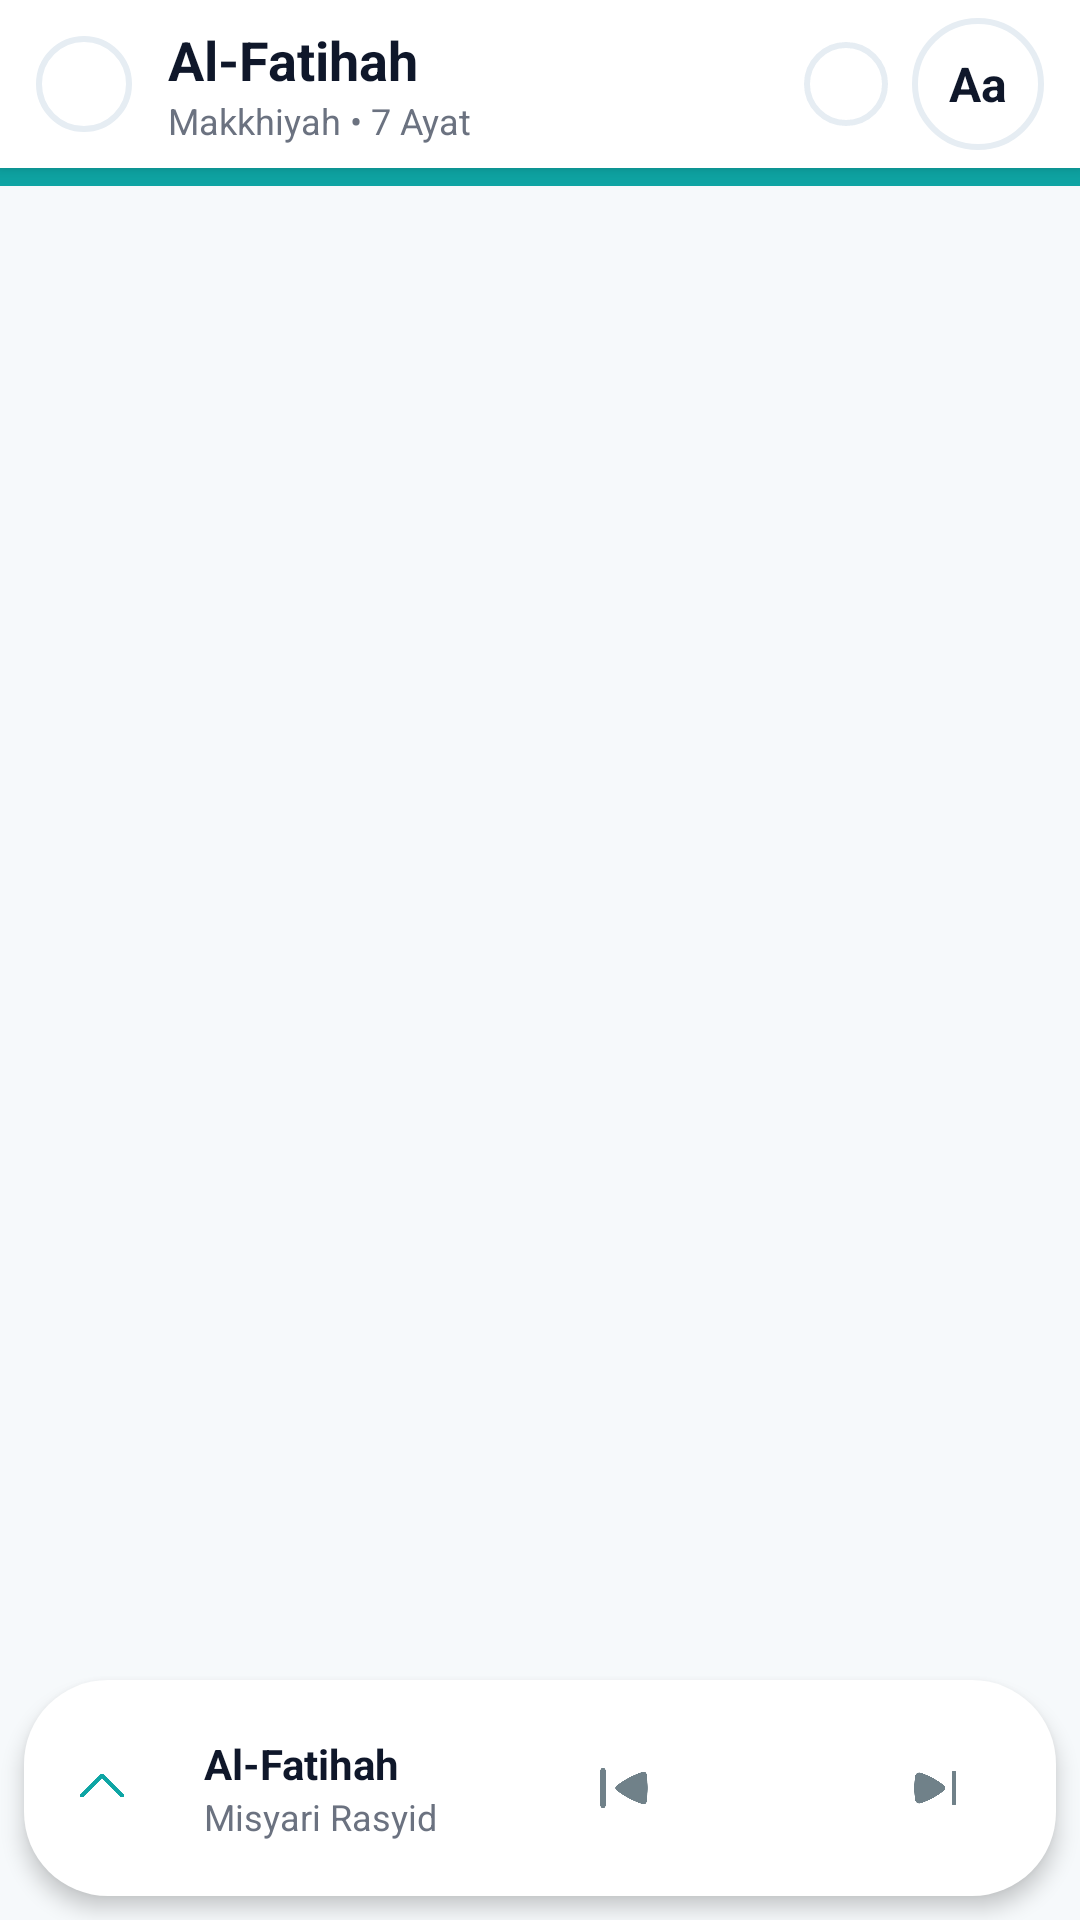

This screen was rendered from an Android layout file. Write that file and the resources it references.
<!-- AndroidManifest.xml: application theme Theme.Nooraai -->
<!-- res/layout/activity_surah_detail.xml -->
<?xml version="1.0" encoding="utf-8"?>
<androidx.constraintlayout.widget.ConstraintLayout xmlns:android="http://schemas.android.com/apk/res/android"
    xmlns:app="http://schemas.android.com/apk/res-auto"
    android:id="@+id/surah_detail_root"
    android:layout_width="match_parent"
    android:layout_height="match_parent"
    android:background="@color/background_light">

    
    <LinearLayout
        android:id="@+id/topBar"
        android:layout_width="0dp"
        android:layout_height="56dp"
        android:orientation="horizontal"
        android:background="@color/card_white"
        android:paddingStart="12dp"
        android:paddingEnd="12dp"
        android:gravity="center_vertical"
        android:elevation="4dp"
        app:layout_constraintTop_toTopOf="parent"
        app:layout_constraintStart_toStartOf="parent"
        app:layout_constraintEnd_toEndOf="parent">

        
        <ImageView
            android:id="@+id/btnBack"
            android:layout_width="32dp"
            android:layout_height="32dp"
            android:padding="8dp"
            android:src="@drawable/chevron_left"
            android:contentDescription="Kembali"
            android:background="@drawable/bg_icon_circle"
            android:scaleType="centerInside" />

        
        <LinearLayout
            android:layout_width="0dp"
            android:layout_height="match_parent"
            android:layout_weight="1"
            android:orientation="vertical"
            android:gravity="center_vertical"
            android:layout_marginStart="12dp">

            <TextView
                android:id="@+id/tvSurahTitle"
                android:layout_width="wrap_content"
                android:layout_height="wrap_content"
                android:text="Al-Fatihah"
                android:textSize="18sp"
                android:textStyle="bold"
                android:textColor="@color/text_primary" />

            <TextView
                android:id="@+id/tvSurahInfo"
                android:layout_width="wrap_content"
                android:layout_height="wrap_content"
                android:text="Makkhiyah • 7 Ayat"
                android:textSize="12sp"
                android:textColor="@color/muted_text" />
        </LinearLayout>

        <ImageView
            android:id="@+id/btnDropdown"
            android:layout_width="28dp"
            android:layout_height="28dp"
            android:layout_marginEnd="8dp"
            android:src="@drawable/chevron_down"
            android:contentDescription="Opsi"
            android:background="@drawable/bg_icon_circle"
            android:scaleType="centerInside" />

        <TextView
            android:id="@+id/btnFont"
            android:layout_width="44dp"
            android:layout_height="44dp"
            android:text="Aa"
            android:textSize="16sp"
            android:textStyle="bold"
            android:gravity="center"
            android:textColor="@color/text_primary"
            android:background="@drawable/bg_icon_circle" />
    </LinearLayout>

    
    <ProgressBar
        android:id="@+id/progress"
        style="?android:attr/progressBarStyleSmall"
        android:layout_width="36dp"
        android:layout_height="36dp"
        android:visibility="gone"
        app:layout_constraintTop_toTopOf="@id/topBar"
        app:layout_constraintEnd_toEndOf="parent"
        android:layout_marginTop="10dp"
        android:layout_marginEnd="12dp"/>

    
    <View
        android:id="@+id/accent_bar"
        android:layout_width="0dp"
        android:layout_height="6dp"
        android:background="@color/primary_color"
        app:layout_constraintTop_toBottomOf="@id/topBar"
        app:layout_constraintStart_toStartOf="parent"
        app:layout_constraintEnd_toEndOf="parent" />

    
    <androidx.recyclerview.widget.RecyclerView
        android:id="@+id/rvAyahs"
        android:layout_width="0dp"
        android:layout_height="0dp"
        android:clipToPadding="false"
        android:paddingStart="16dp"
        android:paddingEnd="16dp"
        android:paddingTop="8dp"
        android:paddingBottom="12dp"
        app:layout_constraintTop_toBottomOf="@id/accent_bar"
        app:layout_constraintBottom_toTopOf="@+id/player_bar"
        app:layout_constraintStart_toStartOf="parent"
        app:layout_constraintEnd_toEndOf="parent"
        android:scrollbars="vertical" />

    
    <FrameLayout
        android:id="@+id/player_bar"
        android:layout_width="0dp"
        android:layout_height="72dp"
        android:layout_margin="8dp"
        android:clipToPadding="false"
        android:layoutDirection="ltr"
        app:layout_constraintBottom_toBottomOf="parent"
        app:layout_constraintStart_toStartOf="parent"
        app:layout_constraintEnd_toEndOf="parent"
        android:elevation="4dp"
        android:background="@drawable/bg_bottom_nav_container">

        
        <View
            android:layout_width="match_parent"
            android:layout_height="match_parent"
            android:elevation="6dp"
            android:translationZ="6dp" />

        <LinearLayout
            android:layout_width="match_parent"
            android:layout_height="match_parent"
            android:orientation="horizontal"
            android:gravity="center_vertical"
            android:paddingStart="12dp"
            android:paddingEnd="12dp"
            >

            
            <ImageView
                android:id="@+id/btnSelectQari"
                android:layout_width="28dp"
                android:layout_height="28dp"
                android:src="@drawable/chevron_up"
                android:contentDescription="player_collapse"
                app:tint="@color/primary_color"
                android:padding="4dp"
                android:clickable="true"
                android:focusable="true"
                android:layout_marginRight="8dp"/>

            
            <LinearLayout
                android:layout_width="0dp"
                android:layout_height="wrap_content"
                android:layout_weight="1"
                android:orientation="vertical"
                android:paddingStart="12dp"
                android:paddingEnd="12dp">

                <TextView
                    android:id="@+id/player_title"
                    android:layout_width="wrap_content"
                    android:layout_height="wrap_content"
                    android:text="Al-Fatihah"
                    android:textSize="14sp"
                    android:textStyle="bold"
                    android:textColor="@color/text_primary"
                    android:maxLines="1"
                    android:ellipsize="end" />

                <TextView
                    android:id="@+id/player_qari"
                    android:layout_width="wrap_content"
                    android:layout_height="wrap_content"
                    android:text="Misyari Rasyid"
                    android:textSize="12sp"
                    android:textColor="@color/muted_text"
                    android:maxLines="1"
                    android:ellipsize="end" />
            </LinearLayout>

            
            <ImageView
                android:id="@+id/btnPrev"
                android:layout_width="40dp"
                android:layout_height="40dp"
                android:src="@drawable/previus"
                android:contentDescription="@string/player_prev"
                android:tint="@color/text_secondary"
                android:padding="6dp"
                android:background="@drawable/bg_control_circle"
                android:layout_marginEnd="8dp" />

            <ImageView
                android:id="@+id/btnPlayPause"
                android:layout_width="48dp"
                android:layout_height="48dp"
                android:src="@drawable/media_play"
                android:contentDescription="@string/player_play_pause"
                android:tint="@color/primary_color"
                android:padding="12dp"
                android:background="@drawable/bg_control_circle_accent"
                android:layout_marginEnd="8dp" />

            <ImageView
                android:id="@+id/btnNext"
                android:layout_width="40dp"
                android:layout_height="40dp"
                android:src="@drawable/next"
                android:contentDescription="@string/player_next"
                android:tint="@color/text_secondary"
                android:padding="8dp"
                android:background="@drawable/bg_control_circle"
                android:layout_marginEnd="8dp" />
            </LinearLayout>
    </FrameLayout>

</androidx.constraintlayout.widget.ConstraintLayout>
<!-- resources referenced by this layout -->
<resources>
  <color name="background_light">#F6F9FB</color>
  <color name="card_white">#FFFFFF</color>
  <color name="muted_text">#6B7280</color>
  <color name="primary_color">#0EA5A4</color>
  <color name="text_primary">#0F172A</color>
  <color name="text_secondary">#708189</color>
  <!-- drawable bg_bottom_nav_container (drawable) -->
  <?xml version="1.0" encoding="utf-8"?>
  <shape xmlns:android="http://schemas.android.com/apk/res/android" android:shape="rectangle">
      <solid android:color="@color/white"/>
      <corners android:radius="28dp"/>
      <size android:height="56dp" />
  </shape>
  <!-- drawable bg_control_circle (drawable) -->
  <?xml version="1.0" encoding="utf-8"?>
  <selector xmlns:android="http://schemas.android.com/apk/res/android">
      <item android:state_pressed="true">
          <shape android:shape="oval">
              <solid android:color="@color/black" />
          </shape>
      </item>
      <item>
          <shape android:shape="oval">
              <solid android:color="@android:color/transparent" />
              <size android:width="40dp" android:height="40dp" />
          </shape>
      </item>
  </selector>
  <!-- drawable bg_control_circle_accent (drawable) -->
  <?xml version="1.0" encoding="utf-8"?>
  <selector xmlns:android="http://schemas.android.com/apk/res/android">
      <item android:state_pressed="true">
          <shape android:shape="oval">
              <solid android:color="@color/primary_color" />
          </shape>
      </item>
      <item>
          <shape android:shape="oval">
              <solid android:color="@android:color/transparent" />
              <size android:width="48dp" android:height="48dp" />
          </shape>
      </item>
  </selector>
  <!-- drawable bg_icon_circle (drawable) -->
  <?xml version="1.0" encoding="utf-8"?>
  <shape xmlns:android="http://schemas.android.com/apk/res/android"
      android:shape="oval">
      <size android:width="44dp" android:height="44dp"/>
      <solid android:color="@android:color/white"/>
      <stroke android:width="2dp" android:color="#E6EDF3"/>
  </shape>
  <!-- drawable chevron_up: png bitmap (drawable, 2776 bytes) -->
  <!-- drawable next: png bitmap (drawable, 5522 bytes) -->
  <!-- drawable previus: png bitmap (drawable, 5106 bytes) -->
  <string name="player_next">Berikutnya</string>
  <string name="player_play_pause">Putar atau jeda</string>
  <string name="player_prev">Sebelumnya</string>
  <style name="Theme.Nooraai" parent="Theme.MaterialComponents.DayNight.NoActionBar">
          
          <item name="colorPrimary">@color/primary_color</item>
          <item name="colorPrimaryVariant">@color/primary_variant</item>
          <item name="colorOnPrimary">@color/white</item>
          <item name="colorSecondary">@color/secondary_color</item>
          <item name="android:statusBarColor">@color/primary_variant</item>
  
          
          <item name="android:colorBackground">@color/background_light</item>
          <item name="colorSurface">@color/card_white</item>
          <item name="colorOnSurface">@color/text_primary</item>
  
          
          <item name="textAppearanceHeadline6">@style/TextAppearance.Noora.Headline6</item>
      </style>
  <color name="white">#FFFFFF</color>
  <color name="black">#000000</color>
  <color name="primary_variant">#007F7D</color>
  <color name="secondary_color">#06B6D4</color>
  <style name="TextAppearance.Noora.Headline6" parent="TextAppearance.MaterialComponents.Headline6">
          <item name="android:textColor">@color/text_primary</item>
      </style>
</resources>
